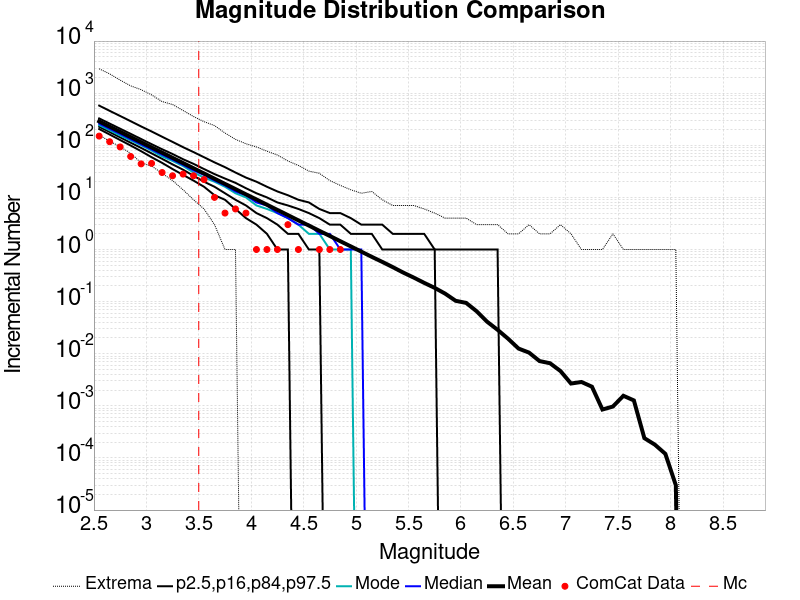

Source data for this figure (header and first rows):
Magnitude, ComCat Data, Simulation Mean, Simulation Median, Simulation Mode, Simulation Minimum, Simulation Maximum, 2.5 %-ile, 16 %-ile, 84 %-ile, 97.5 %-ile
2.55, 150.0, 288, 260.0, 243.0, 157.0, 2933, 205.0, 227.0, 328.0, 577.0
2.65, 117.0, 228.7, 207.0, 194.0, 120.0, 2349, 161.0, 180.0, 261.0, 458.0
2.75, 93.0, 181.7, 165.0, 154.0, 94.0, 1781, 126.0, 142.0, 208.0, 365.0
2.85, 61.0, 144.3, 131.0, 124.0, 70.0, 1383, 99.0, 112.0, 166.0, 290.0
2.95, 44.0, 114.6, 104.0, 100.0, 46.0, 1168, 77.0, 89.0, 132.0, 230.0
3.05, 45.0, 91.1, 83.0, 79.0, 40.0, 927.0, 59.0, 70.0, 105.0, 184.0
3.15, 30.0, 72.35, 66.0, 61.0, 29.0, 690.0, 46.0, 55.0, 84.0, 146.0
3.25, 26.0, 57.49, 53.0, 50.0, 21.0, 606.0, 35.0, 43.0, 68.0, 116.0
3.35, 28.0, 45.65, 42.0, 40.0, 14.0, 465.0, 27.0, 34.0, 54.0, 92.0
3.45, 26.0, 36.26, 33.0, 30.0, 9.0, 356.0, 21.0, 26.0, 44.0, 74.0
3.55, 22.0, 28.79, 27.0, 24.0, 6.0, 284.0, 16.0, 20.0, 35.0, 59.0
3.65, 10.0, 22.84, 21.0, 20.0, 3.0, 239.0, 11.0, 16.0, 28.0, 47.0
3.75, 5.0, 18.16, 17.0, 16.0, 1.0, 172.0, 9.0, 12.0, 23.0, 38.0
3.85, 6.0, 14.44, 13.0, 12.0, 1.0, 130.0, 6.0, 9.0, 19.0, 30.0
3.95, 5.0, 11.45, 11.0, 10.0, 0.0, 107.0, 4.0, 7.0, 15.0, 24.0
4.05, 1.0, 9.125, 8.0, 7.0, 0.0, 93.0, 3.0, 5.0, 12.0, 20.0
4.15, 1.0, 7.238, 7.0, 6.0, 0.0, 77.0, 2.0, 4.0, 10.0, 16.0
4.25, 1.0, 5.748, 5.0, 5.0, 0.0, 65.0, 1.0, 3.0, 8.0, 13.0
4.35, 3.0, 4.571, 4.0, 4.0, 0.0, 50.0, 1.0, 2.0, 7.0, 11.0
4.45, 1.0, 3.624, 3.0, 3.0, 0.0, 41.0, 0.0, 2.0, 6.0, 9.0
4.55, 0.0, 2.88, 3.0, 2.0, 0.0, 32.0, 0.0, 1.0, 5.0, 8.0
4.65, 1.0, 2.288, 2.0, 2.0, 0.0, 29.0, 0.0, 1.0, 4.0, 6.0
4.75, 1.0, 1.819, 2.0, 1.0, 0.0, 21.0, 0.0, 0.0, 3.0, 5.0
4.85, 1.0, 1.442, 1.0, 1.0, 0.0, 17.0, 0.0, 0.0, 3.0, 5.0
4.95, 0.0, 1.147, 1.0, 1.0, 0.0, 14.0, 0.0, 0.0, 2.0, 4.0
5.05, 0.0, 0.9116, 1.0, 0.0, 0.0, 12.0, 0.0, 0.0, 2.0, 3.0
5.15, 0.0, 0.723, 0.0, 0.0, 0.0, 13.0, 0.0, 0.0, 2.0, 3.0
5.25, 0.0, 0.5785, 0.0, 0.0, 0.0, 9.0, 0.0, 0.0, 1.0, 3.0
5.35, 0.0, 0.4592, 0.0, 0.0, 0.0, 7.0, 0.0, 0.0, 1.0, 2.0
5.45, 0.0, 0.3607, 0.0, 0.0, 0.0, 7.0, 0.0, 0.0, 1.0, 2.0
5.55, 0.0, 0.2894, 0.0, 0.0, 0.0, 7.0, 0.0, 0.0, 1.0, 2.0
5.65, 0.0, 0.229, 0.0, 0.0, 0.0, 6.0, 0.0, 0.0, 1.0, 2.0
5.75, 0.0, 0.1836, 0.0, 0.0, 0.0, 5.0, 0.0, 0.0, 1.0, 1.0
5.85, 0.0, 0.1422, 0.0, 0.0, 0.0, 4.0, 0.0, 0.0, 0.0, 1.0
5.95, 0.0, 0.1036, 0.0, 0.0, 0.0, 4.0, 0.0, 0.0, 0.0, 1.0
6.05, 0.0, 0.09454, 0.0, 0.0, 0.0, 4.0, 0.0, 0.0, 0.0, 1.0
6.15, 0.0, 0.06536, 0.0, 0.0, 0.0, 3.0, 0.0, 0.0, 0.0, 1.0
6.25, 0.0, 0.04116, 0.0, 0.0, 0.0, 3.0, 0.0, 0.0, 0.0, 1.0
6.35, 0.0, 0.02875, 0.0, 0.0, 0.0, 3.0, 0.0, 0.0, 0.0, 1.0
6.45, 0.0, 0.01942, 0.0, 0.0, 0.0, 2.0, 0.0, 0.0, 0.0, 0.0
6.55, 0.0, 0.01256, 0.0, 0.0, 0.0, 2.0, 0.0, 0.0, 0.0, 0.0
6.65, 0.0, 0.01051, 0.0, 0.0, 0.0, 3.0, 0.0, 0.0, 0.0, 0.0
6.75, 0.0, 0.00723, 0.0, 0.0, 0.0, 2.0, 0.0, 0.0, 0.0, 0.0
6.85, 0.0, 0.00657, 0.0, 0.0, 0.0, 2.0, 0.0, 0.0, 0.0, 0.0
6.95, 0.0, 0.00465, 0.0, 0.0, 0.0, 3.0, 0.0, 0.0, 0.0, 0.0
7.05, 0.0, 0.00268, 0.0, 0.0, 0.0, 2.0, 0.0, 0.0, 0.0, 0.0
7.15, 0.0, 0.00287, 0.0, 0.0, 0.0, 1.0, 0.0, 0.0, 0.0, 0.0
7.25, 0.0, 0.00233, 0.0, 0.0, 0.0, 1.0, 0.0, 0.0, 0.0, 0.0
7.35, 0.0, 8.5E-4, 0.0, 0.0, 0.0, 1.0, 0.0, 0.0, 0.0, 0.0
7.45, 0.0, 9.7E-4, 0.0, 0.0, 0.0, 2.0, 0.0, 0.0, 0.0, 0.0
7.55, 0.0, 0.00156, 0.0, 0.0, 0.0, 1.0, 0.0, 0.0, 0.0, 0.0
7.65, 0.0, 0.00127, 0.0, 0.0, 0.0, 1.0, 0.0, 0.0, 0.0, 0.0
7.75, 0.0, 2.4E-4, 0.0, 0.0, 0.0, 1.0, 0.0, 0.0, 0.0, 0.0
7.85, 0.0, 1.8E-4, 0.0, 0.0, 0.0, 1.0, 0.0, 0.0, 0.0, 0.0
7.95, 0.0, 1.2E-4, 0.0, 0.0, 0.0, 1.0, 0.0, 0.0, 0.0, 0.0
8.05, 0.0, 3.0E-5, 0.0, 0.0, 0.0, 1.0, 0.0, 0.0, 0.0, 0.0
8.15, 0.0, 0.0, 0.0, 0.0, 0.0, 0.0, 0.0, 0.0, 0.0, 0.0
8.25, 0.0, 0.0, 0.0, 0.0, 0.0, 0.0, 0.0, 0.0, 0.0, 0.0
8.35, 0.0, 0.0, 0.0, 0.0, 0.0, 0.0, 0.0, 0.0, 0.0, 0.0
8.45, 0.0, 0.0, 0.0, 0.0, 0.0, 0.0, 0.0, 0.0, 0.0, 0.0
... 6 more rows
